Dataset: data (GitHub, Sammy199710/TFM_PROYECTO_UNIR_2024). Classes: healthy, infected.

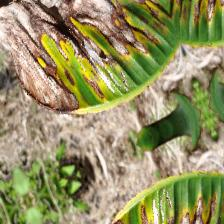
Label: infected

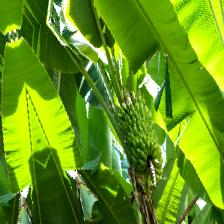
Label: healthy

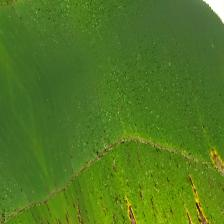
Label: infected

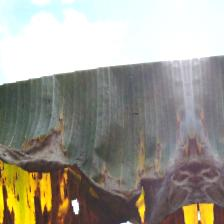
Label: infected

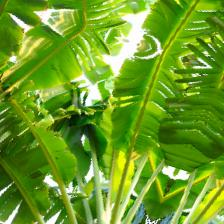
Label: healthy

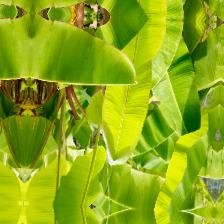
Label: healthy
